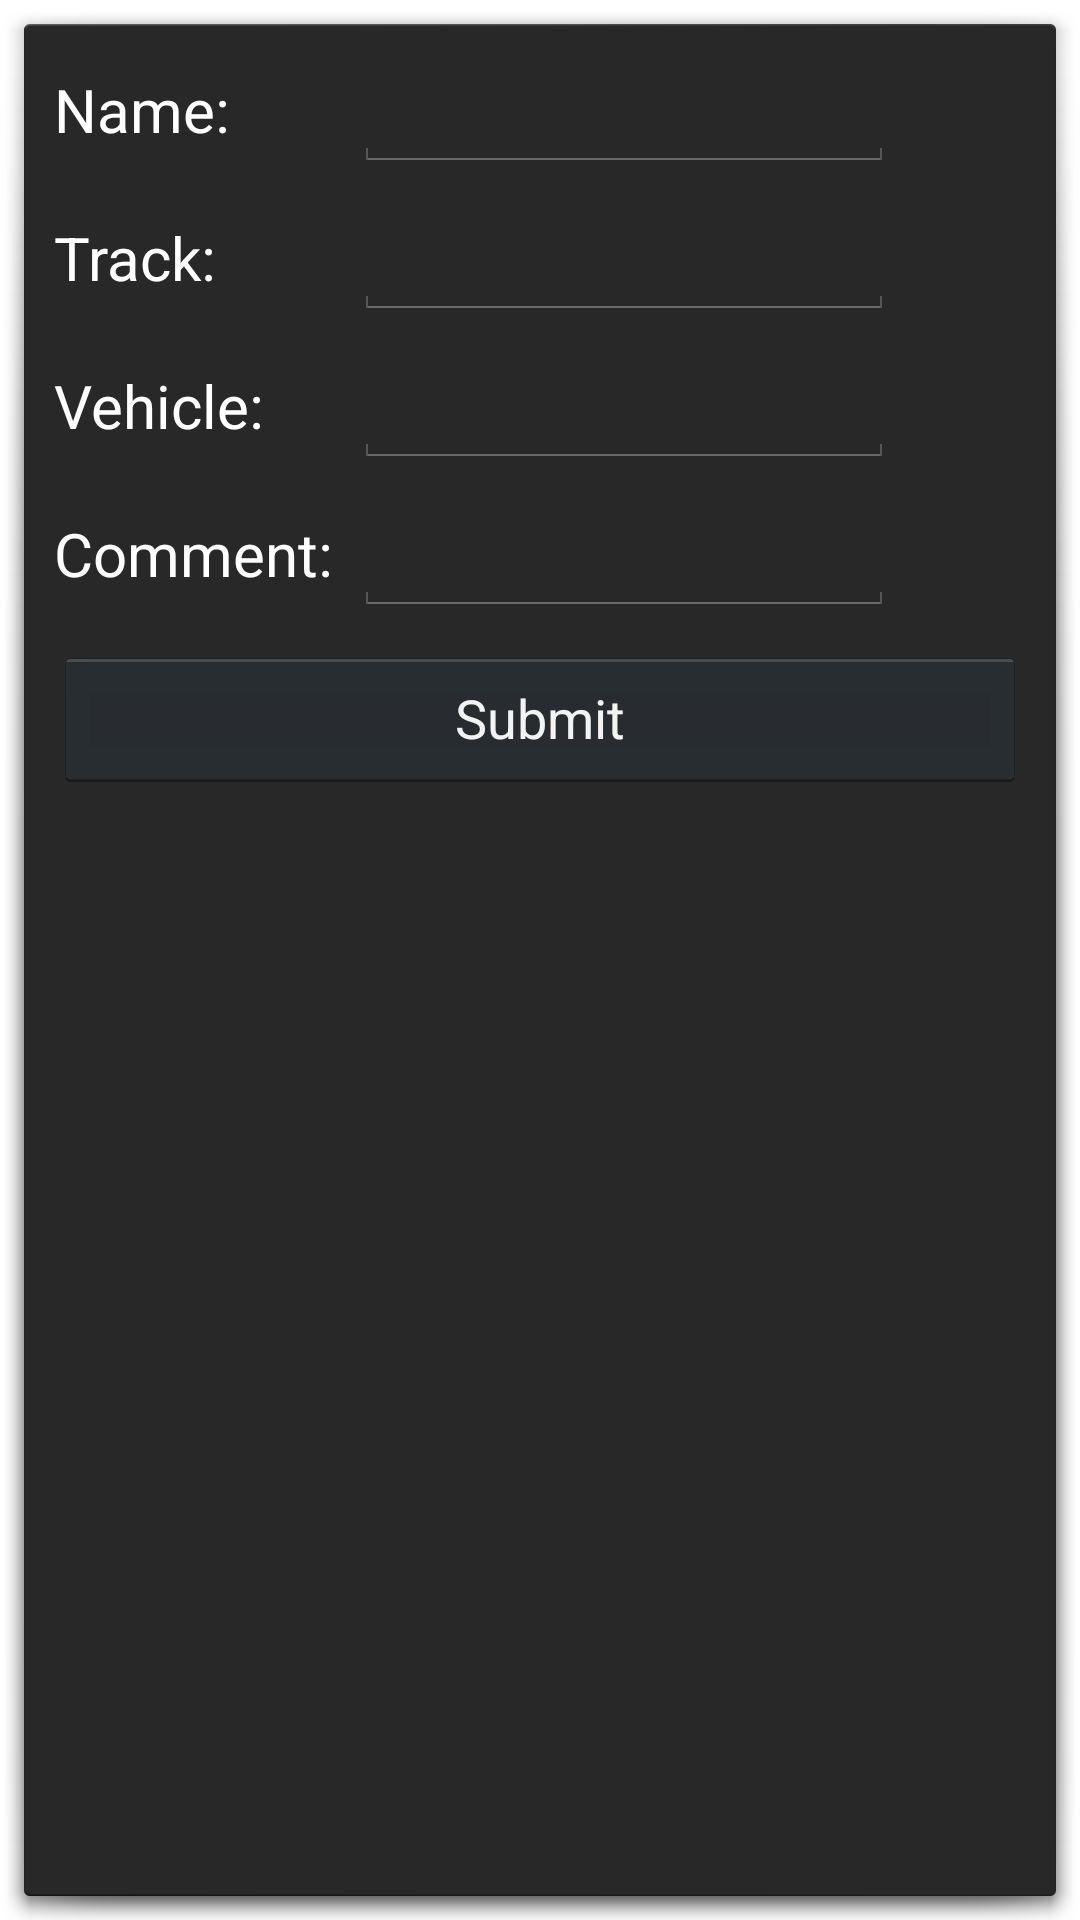

Layout XML and referenced resources for this Android screen:
<!-- AndroidManifest.xml: activity theme dialog_theme -->
<!-- res/layout/session.xml -->
<?xml version="1.0" encoding="utf-8"?>
<RelativeLayout xmlns:android="http://schemas.android.com/apk/res/android"
                android:layout_width="match_parent"
                android:layout_height="match_parent"
                android:padding="10dp">

    
    <LinearLayout
        android:id="@+id/session_name"
        android:layout_width="match_parent"
        android:layout_height="wrap_content"
        android:orientation="horizontal">

        <TextView
            android:layout_width="100dp"
            android:layout_height="wrap_content"
            android:textColor="@android:color/white"
            android:textSize="20sp"
            android:text="@string/session_name"/>

        <EditText
            android:id="@+id/session_name_input"
            android:layout_width="180dp"
            android:layout_height="wrap_content"
            android:inputType="text"/>
    </LinearLayout>

    
    <LinearLayout
        android:id="@+id/track_name"
        android:layout_width="match_parent"
        android:layout_height="wrap_content"
        android:layout_marginTop="10dp"
        android:layout_below="@id/session_name"
        android:orientation="horizontal">

        <TextView
            android:layout_width="100dp"
            android:layout_height="wrap_content"
            android:textColor="@android:color/white"
            android:textSize="20sp"
            android:text="@string/session_track"/>

        <EditText
            android:id="@+id/session_track_input"
            android:layout_width="180dp"
            android:layout_height="wrap_content"
            android:inputType="text"/>
    </LinearLayout>

    
    <LinearLayout
        android:id="@+id/vehicle_name"
        android:layout_width="match_parent"
        android:layout_height="wrap_content"
        android:layout_marginTop="10dp"
        android:layout_below="@id/track_name"
        android:orientation="horizontal">

        <TextView
            android:id="@+id/session_vehicle_name"
            android:layout_width="100dp"
            android:layout_height="wrap_content"
            android:textColor="@android:color/white"
            android:textSize="20sp"
            android:text="@string/session_vehicle"/>

        <EditText
            android:id="@+id/session_vehicle_input"
            android:layout_width="180dp"
            android:layout_height="wrap_content"
            android:inputType="text"/>
    </LinearLayout>

    
    <LinearLayout
        android:id="@+id/session_comment"
        android:layout_width="match_parent"
        android:layout_height="wrap_content"
        android:layout_marginTop="10dp"
        android:layout_below="@id/vehicle_name"
        android:orientation="horizontal">

        <TextView
            android:id="@+id/session_comment_name"
            android:layout_width="100dp"
            android:layout_height="wrap_content"
            android:textColor="@android:color/white"
            android:textSize="20sp"
            android:text="@string/session_comment"/>

        <EditText
            android:id="@+id/session_comment_input"
            android:layout_width="180dp"
            android:layout_height="wrap_content"
            android:inputType="text"/>
    </LinearLayout>

    
    <Button
        android:id="@+id/session_btn"
        android:text="@string/session_btn"
        android:layout_width="match_parent"
        android:layout_height="wrap_content"
        android:layout_below="@id/session_comment"
        android:layout_marginTop="10dp"/>
</RelativeLayout>
<!-- resources referenced by this layout -->
<resources>
  <string name="session_btn">Submit</string>
  <string name="session_comment">Comment: </string>
  <string name="session_name">Name: </string>
  <string name="session_track">Track: </string>
  <string name="session_vehicle">Vehicle: </string>
  <style name="dialog_theme" parent="android:Theme.Dialog" />
</resources>
